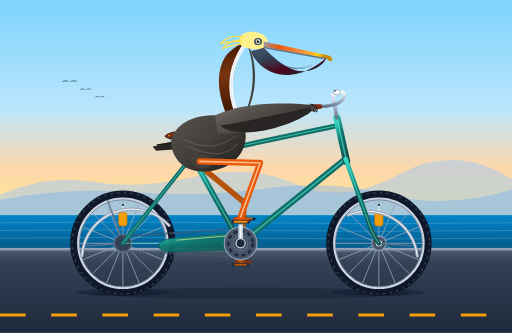
t = 0.00 s
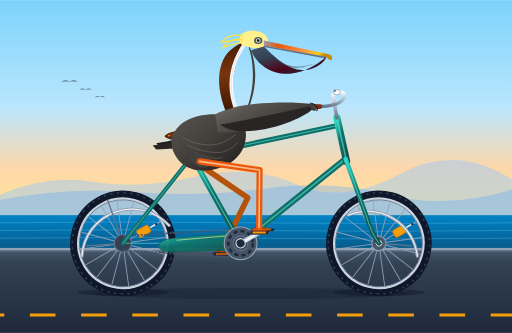
t = 0.33 s
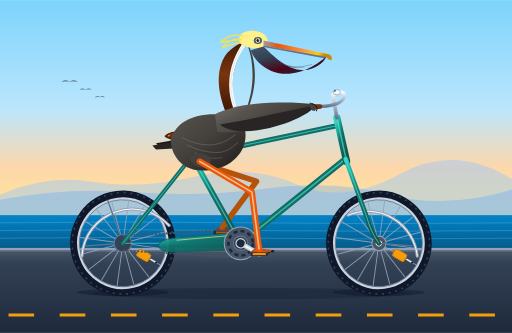
t = 0.67 s
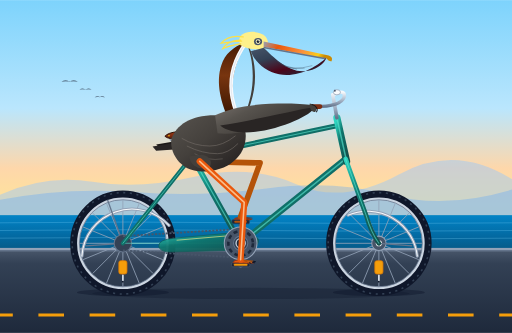
t = 1.00 s
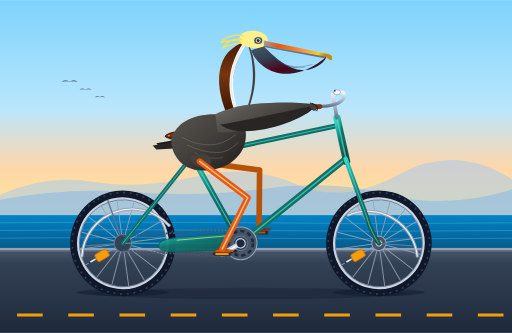
t = 1.33 s
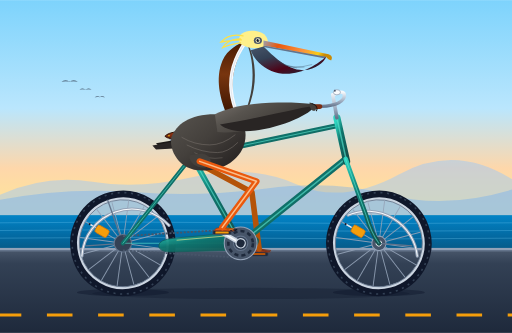
t = 1.67 s

The animated SVG that drew these frames (rendered in a browser with its animation timeline set to each time). Animation: 11 SMIL elements (animate=4,animateTransform=7); one cycle of 2.00 s, repeats indefinitely.

<svg xmlns="http://www.w3.org/2000/svg" viewBox="0 0 1000 650" width="100%" height="100%">
  <defs>
    <!-- Sky & Atmosphere Gradients -->
    <linearGradient id="skyGrad" x1="0" y1="0" x2="0" y2="1">
      <stop offset="0%" stop-color="#7dd3fc"/>
      <stop offset="45%" stop-color="#bae6fd"/>
      <stop offset="70%" stop-color="#fed7aa"/>
      <stop offset="100%" stop-color="#fef08a"/>
    </linearGradient>

    <linearGradient id="oceanGrad" x1="0" y1="0" x2="0" y2="1">
      <stop offset="0%" stop-color="#0284c7"/>
      <stop offset="60%" stop-color="#0369a1"/>
      <stop offset="100%" stop-color="#075985"/>
    </linearGradient>

    <linearGradient id="roadGrad" x1="0" y1="0" x2="0" y2="1">
      <stop offset="0%" stop-color="#475569"/>
      <stop offset="15%" stop-color="#334155"/>
      <stop offset="100%" stop-color="#1e293b"/>
    </linearGradient>

    <!-- Bicycle Frame Metallic Teal Gradient -->
    <linearGradient id="frameGrad" x1="0" y1="0" x2="1" y2="1">
      <stop offset="0%" stop-color="#2dd4bf"/>
      <stop offset="40%" stop-color="#0f766e"/>
      <stop offset="75%" stop-color="#115e59"/>
      <stop offset="100%" stop-color="#134e4a"/>
    </linearGradient>

    <!-- Chrome / Metallic Tube Highlight -->
    <linearGradient id="chromeGrad" x1="0" y1="0" x2="0" y2="1">
      <stop offset="0%" stop-color="#f8fafc"/>
      <stop offset="30%" stop-color="#cbd5e1"/>
      <stop offset="70%" stop-color="#94a3b8"/>
      <stop offset="100%" stop-color="#64748b"/>
    </linearGradient>

    <!-- Pelican Plumage & Anatomy Gradients -->
    <linearGradient id="pelicanBodyGrad" x1="0" y1="0" x2="1" y2="1">
      <stop offset="0%" stop-color="#57534e"/>
      <stop offset="45%" stop-color="#44403c"/>
      <stop offset="85%" stop-color="#292524"/>
      <stop offset="100%" stop-color="#1c1917"/>
    </linearGradient>

    <linearGradient id="wingGrad" x1="0" y1="0" x2="1" y2="0.6">
      <stop offset="0%" stop-color="#78716c"/>
      <stop offset="35%" stop-color="#57534e"/>
      <stop offset="70%" stop-color="#44403c"/>
      <stop offset="100%" stop-color="#292524"/>
    </linearGradient>

    <linearGradient id="napeGrad" x1="0" y1="0" x2="0" y2="1">
      <stop offset="0%" stop-color="#451a03"/>
      <stop offset="40%" stop-color="#78350f"/>
      <stop offset="80%" stop-color="#451a03"/>
      <stop offset="100%" stop-color="#270e02"/>
    </linearGradient>

    <linearGradient id="billGrad" x1="0" y1="0" x2="1" y2="0.2">
      <stop offset="0%" stop-color="#94a3b8"/>
      <stop offset="25%" stop-color="#ea580c"/>
      <stop offset="65%" stop-color="#fb923c"/>
      <stop offset="90%" stop-color="#facc15"/>
      <stop offset="100%" stop-color="#ca8a04"/>
    </linearGradient>

    <linearGradient id="pouchGrad" x1="0" y1="0" x2="0.8" y2="1">
      <stop offset="0%" stop-color="#475569"/>
      <stop offset="35%" stop-color="#334155"/>
      <stop offset="70%" stop-color="#4c0519"/>
      <stop offset="100%" stop-color="#1e293b"/>
    </linearGradient>

    <linearGradient id="leatherGrad" x1="0" y1="0" x2="0" y2="1">
      <stop offset="0%" stop-color="#9a3412"/>
      <stop offset="50%" stop-color="#7c2d12"/>
      <stop offset="100%" stop-color="#431407"/>
    </linearGradient>
  </defs>

  <!-- ================= BACKGROUND SCENERY ================= -->
  <!-- Coastal Sky -->
  <rect x="0" y="0" width="1000" height="470" fill="url(#skyGrad)"/>

  <!-- Distant California Coastal Mountains / Bluffs -->
  <path d="M 0,380 Q 90,340 180,355 T 380,345 T 580,360 T 780,340 T 1000,350 L 1000,420 L 0,420 Z" fill="#93c5fd" opacity="0.45"/>
  <path d="M 0,390 Q 130,365 260,375 T 520,368 T 760,380 T 1000,370 L 1000,430 L 0,430 Z" fill="#60a5fa" opacity="0.35"/>

  <!-- Distant Pelicans Flying in V-formation -->
  <g opacity="0.55" fill="#334155">
    <!-- Bird 1 -->
    <path d="M 120,160 Q 128,152 136,160 Q 144,152 152,160 Q 136,157 120,160 Z"/>
    <!-- Bird 2 -->
    <path d="M 155,175 Q 161,169 167,175 Q 173,169 179,175 Q 167,173 155,175 Z"/>
    <!-- Bird 3 -->
    <path d="M 185,190 Q 190,185 195,190 Q 200,185 205,190 Q 195,188 185,190 Z"/>
  </g>

  <!-- Pacific Ocean Horizon -->
  <rect x="0" y="420" width="1000" height="70" fill="url(#oceanGrad)"/>
  <!-- Gentle Ocean Swells -->
  <path d="M 0,435 Q 250,432 500,435 T 1000,435 M 0,450 Q 250,447 500,450 T 1000,450 M 0,465 Q 250,462 500,465 T 1000,465" stroke="#7dd3fc" stroke-width="1.2" fill="none" opacity="0.45"/>

  <!-- Coastal Bike Path / Road -->
  <rect x="0" y="490" width="1000" height="160" fill="url(#roadGrad)"/>
  <!-- Road Edge Concrete Curb -->
  <rect x="0" y="484" width="1000" height="6" fill="#94a3b8"/>
  <rect x="0" y="488" width="1000" height="3" fill="#64748b"/>

  <!-- Moving Road Lane Markings (Creates continuous forward motion) -->
  <line x1="-100" y1="615" x2="1100" y2="615" stroke="#f59e0b" stroke-width="6" stroke-dasharray="50, 50">
    <animate attributeName="stroke-dashoffset" from="0" to="100" dur="0.8s" repeatCount="indefinite"/>
  </line>

  <!-- ================= BICYCLE SHADOW ================= -->
  <ellipse cx="490" cy="573" rx="310" ry="11" fill="#0f172a" opacity="0.32"/>
  <ellipse cx="240" cy="571" rx="90" ry="7" fill="#0f172a" opacity="0.45"/>
  <ellipse cx="740" cy="571" rx="90" ry="7" fill="#0f172a" opacity="0.45"/>


  <!-- ================= LEFT (BACKGROUND) LEG & PEDAL ================= -->
  <!-- Left Pedal & Crank Arm Assembly (180 deg out of phase with right side) -->
  <g>
    <!-- Crank Arm Rotation around Bottom Bracket (470, 475) -->
    <animateTransform attributeName="transform" type="rotate"
      from="0 470 475" to="360 470 475"
      dur="2s" repeatCount="indefinite"/>
    <!-- Left Crank Arm (pointing opposite to right crank) -->
    <line x1="470" y1="475" x2="470" y2="517" stroke="#475569" stroke-width="8" stroke-linecap="round"/>
    <line x1="470" y1="475" x2="470" y2="517" stroke="#94a3b8" stroke-width="3" stroke-linecap="round"/>

    <!-- Left Pedal with Counter-Rotation to keep platform horizontal -->
    <g transform="translate(470, 517)">
      <g>
        <animateTransform attributeName="transform" type="rotate"
          from="360 0 0" to="0 0 0"
          dur="2s" repeatCount="indefinite"/>
        <!-- Pedal platform (dimmed / in background shadow) -->
        <rect x="-17" y="-4" width="34" height="8" rx="2" fill="#1e293b" stroke="#334155" stroke-width="1.2"/>
        <rect x="-12" y="-2" width="24" height="4" rx="1" fill="#b45309"/>
        <!-- Left Webbed Foot (Darkened in background shadow) -->
        <path d="M -14,-4 L -11,-8 Q -4,-10 0,-10 Q 7,-10 11,-7 L 21,-5 L 24,-4 L 18,-3 Q 6,-4 -14,-4 Z" fill="#9a3412" opacity="0.9"/>
        <path d="M 0,-10 L 21,-5 M 0,-10 L 15,-4 M 0,-10 L 23,-7" stroke="#7c2d12" stroke-width="1.5"/>
        <circle cx="0" cy="-10" r="4.5" fill="#9a3412"/>
      </g>
    </g>
  </g>

  <!-- Left Leg (Background) - 180° Out of Phase with Right Leg -->
  <!-- Hip at (380, 315). Knee flexes forward, ankle tracks left pedal spindle at y-10 -->
  <path stroke="#b45309" stroke-width="11" stroke-linecap="round" stroke-linejoin="round" fill="none">
    <animate attributeName="d" dur="2s" repeatCount="indefinite"
      keyTimes="0; 0.0833; 0.1667; 0.25; 0.3333; 0.4167; 0.5; 0.5833; 0.6667; 0.75; 0.8333; 0.9167; 1"
      values="
        M 380,315 L 477,395 L 470,507;
        M 380,315 L 479,393 L 449,501;
        M 380,315 L 484,386 L 434,486;
        M 380,315 L 493,373 L 428,465;
        M 380,315 L 501,354 L 434,444;
        M 380,315 L 507,333 L 449,429;
        M 380,315 L 508,318 L 470,423;
        M 380,315 L 508,318 L 491,429;
        M 380,315 L 507,332 L 506,444;
        M 380,315 L 502,354 L 512,465;
        M 380,315 L 492,375 L 506,486;
        M 380,315 L 482,389 L 491,501;
        M 380,315 L 477,395 L 470,507"
    />
  </path>


  <!-- ================= REAR WHEEL (ROTATING) ================= -->
  <!-- Center: (240, 475), Outer Radius: 95 -->
  <g>
    <animateTransform attributeName="transform" type="rotate"
      from="0 240 475" to="360 240 475"
      dur="2s" repeatCount="indefinite"/>

    <!-- Rubber Tire -->
    <circle cx="240" cy="475" r="95" stroke="#0f172a" stroke-width="16" fill="none"/>
    <!-- Tire Tread Subtle Radial Ticks -->
    <circle cx="240" cy="475" r="99" stroke="#334155" stroke-width="3" stroke-dasharray="4, 9" fill="none"/>

    <!-- Polished Metal Rim -->
    <circle cx="240" cy="475" r="87" stroke="#cbd5e1" stroke-width="5" fill="none"/>
    <circle cx="240" cy="475" r="85" stroke="#64748b" stroke-width="1.5" fill="none"/>

    <!-- 16 Radial Spokes -->
    <g stroke="#94a3b8" stroke-width="1.8" opacity="0.9">
      <line x1="240" y1="475" x2="324" y2="475"/>
      <line x1="240" y1="475" x2="318" y2="507"/>
      <line x1="240" y1="475" x2="299" y2="534"/>
      <line x1="240" y1="475" x2="272" y2="553"/>
      <line x1="240" y1="475" x2="240" y2="559"/>
      <line x1="240" y1="475" x2="208" y2="553"/>
      <line x1="240" y1="475" x2="181" y2="534"/>
      <line x1="240" y1="475" x2="162" y2="507"/>
      <line x1="240" y1="475" x2="156" y2="475"/>
      <line x1="240" y1="475" x2="162" y2="443"/>
      <line x1="240" y1="475" x2="181" y2="416"/>
      <line x1="240" y1="475" x2="208" y2="397"/>
      <line x1="240" y1="475" x2="240" y2="391"/>
      <line x1="240" y1="475" x2="272" y2="397"/>
      <line x1="240" y1="475" x2="299" y2="416"/>
      <line x1="240" y1="475" x2="318" y2="443"/>
    </g>

    <!-- Spoke Amber Reflector -->
    <rect x="232" y="415" width="16" height="26" rx="4" fill="#f59e0b" stroke="#d97706" stroke-width="1.5"/>

    <!-- Valve Stem -->
    <line x1="240" y1="400" x2="240" y2="412" stroke="#e2e8f0" stroke-width="3" stroke-linecap="round"/>
    <circle cx="240" cy="400" r="2" fill="#0f172a"/>

    <!-- Rear Hub & Axle Nut -->
    <circle cx="240" cy="475" r="14" fill="#475569" stroke="#94a3b8" stroke-width="2"/>
    <circle cx="240" cy="475" r="6" fill="#f8fafc"/>
  </g>

  <!-- Rear Chrome Fender -->
  <path d="M 160,500 A 98 98 0 0 1 330,440" stroke="#94a3b8" stroke-width="6" fill="none" stroke-linecap="round"/>
  <path d="M 160,500 A 98 98 0 0 1 330,440" stroke="#f8fafc" stroke-width="2" fill="none" stroke-linecap="round"/>
  <!-- Fender Struts -->
  <line x1="240" y1="475" x2="168" y2="480" stroke="#64748b" stroke-width="2.5"/>
  <line x1="240" y1="475" x2="210" y2="390" stroke="#64748b" stroke-width="2.5"/>


  <!-- ================= BICYCLE FRAME & DRIVE ================= -->
  <!-- Rear Dropout Cog & Chain (Lower run & upper run) -->
  <circle cx="240" cy="475" r="17" fill="#334155" stroke="#64748b" stroke-width="2"/>
  <!-- Chain loops between rear cog and front chainring -->
  <path d="M 240,461 L 470,447 M 240,489 L 470,503" stroke="#475569" stroke-width="3.5" stroke-dasharray="4, 3"/>

  <!-- Rear Stays (Seat stays & Chain stays) -->
  <!-- Chain Stay: Rear Axle (240, 475) to BB (470, 475) -->
  <line x1="240" y1="475" x2="470" y2="475" stroke="url(#frameGrad)" stroke-width="9" stroke-linecap="round"/>
  <line x1="240" y1="475" x2="470" y2="475" stroke="#5eead4" stroke-width="2" stroke-linecap="round" opacity="0.6"/>

  <!-- Seat Stay: Rear Axle (240, 475) to Seat Lug (375, 305) -->
  <line x1="240" y1="475" x2="375" y2="305" stroke="url(#frameGrad)" stroke-width="8" stroke-linecap="round"/>
  <line x1="240" y1="475" x2="375" y2="305" stroke="#5eead4" stroke-width="1.8" stroke-linecap="round" opacity="0.6"/>

  <!-- Main Triangle Tubes -->
  <!-- Seat Tube: BB (470, 475) to Seat Lug (375, 305) -->
  <line x1="470" y1="475" x2="375" y2="305" stroke="url(#frameGrad)" stroke-width="11" stroke-linecap="round"/>
  <line x1="470" y1="475" x2="375" y2="305" stroke="#5eead4" stroke-width="2.5" stroke-linecap="round" opacity="0.6"/>

  <!-- Down Tube: BB (470, 475) to Head Tube Lower (675, 310) -->
  <line x1="470" y1="475" x2="675" y2="310" stroke="url(#frameGrad)" stroke-width="12" stroke-linecap="round"/>
  <line x1="470" y1="475" x2="675" y2="310" stroke="#5eead4" stroke-width="2.8" stroke-linecap="round" opacity="0.6"/>

  <!-- Top Tube: Seat Lug (375, 305) to Head Tube Upper (660, 245) -->
  <line x1="375" y1="305" x2="660" y2="245" stroke="url(#frameGrad)" stroke-width="10" stroke-linecap="round"/>
  <line x1="375" y1="305" x2="660" y2="245" stroke="#5eead4" stroke-width="2.2" stroke-linecap="round" opacity="0.6"/>

  <!-- Head Tube: (675, 310) to (660, 235) -->
  <line x1="677" y1="315" x2="658" y2="230" stroke="url(#frameGrad)" stroke-width="14" stroke-linecap="round"/>
  <line x1="677" y1="315" x2="658" y2="230" stroke="#5eead4" stroke-width="3" stroke-linecap="round" opacity="0.6"/>

  <!-- Vintage Chainguard -->
  <path d="M 450,455 L 340,465 Q 310,468 310,480 Q 310,490 330,492 L 475,488 Q 505,485 505,470 Q 505,455 450,455 Z" fill="url(#frameGrad)" stroke="#115e59" stroke-width="1.5" opacity="0.95"/>
  <path d="M 450,460 L 345,469" stroke="#fef08a" stroke-width="1.5" fill="none" opacity="0.8"/>

  <!-- Seat Post & Vintage Leather Saddle -->
  <line x1="375" y1="305" x2="367" y2="265" stroke="url(#chromeGrad)" stroke-width="7" stroke-linecap="round"/>
  <!-- Chrome Saddle Springs -->
  <circle cx="338" cy="270" r="6" fill="none" stroke="#94a3b8" stroke-width="2.5"/>
  <circle cx="350" cy="270" r="6" fill="none" stroke="#94a3b8" stroke-width="2.5"/>
  <!-- Saddle Body -->
  <path d="M 322,266 C 330,256 360,255 372,258 C 390,260 410,264 416,269 C 414,274 402,274 388,272 C 362,270 332,275 322,266 Z" fill="url(#leatherGrad)" stroke="#270e02" stroke-width="1.8"/>
  <!-- Saddle Brass Rivets -->
  <circle cx="330" cy="265" r="1.5" fill="#facc15"/>
  <circle cx="342" cy="264" r="1.5" fill="#facc15"/>
  <circle cx="355" cy="264" r="1.5" fill="#facc15"/>


  <!-- ================= FRONT WHEEL (ROTATING) ================= -->
  <!-- Center: (740, 475), Outer Radius: 95 -->
  <g>
    <animateTransform attributeName="transform" type="rotate"
      from="0 740 475" to="360 740 475"
      dur="2s" repeatCount="indefinite"/>

    <!-- Rubber Tire -->
    <circle cx="740" cy="475" r="95" stroke="#0f172a" stroke-width="16" fill="none"/>
    <circle cx="740" cy="475" r="99" stroke="#334155" stroke-width="3" stroke-dasharray="4, 9" fill="none"/>

    <!-- Polished Metal Rim -->
    <circle cx="740" cy="475" r="87" stroke="#cbd5e1" stroke-width="5" fill="none"/>
    <circle cx="740" cy="475" r="85" stroke="#64748b" stroke-width="1.5" fill="none"/>

    <!-- 16 Radial Spokes -->
    <g stroke="#94a3b8" stroke-width="1.8" opacity="0.9">
      <line x1="740" y1="475" x2="824" y2="475"/>
      <line x1="740" y1="475" x2="818" y2="507"/>
      <line x1="740" y1="475" x2="799" y2="534"/>
      <line x1="740" y1="475" x2="772" y2="553"/>
      <line x1="740" y1="475" x2="740" y2="559"/>
      <line x1="740" y1="475" x2="708" y2="553"/>
      <line x1="740" y1="475" x2="681" y2="534"/>
      <line x1="740" y1="475" x2="662" y2="507"/>
      <line x1="740" y1="475" x2="656" y2="475"/>
      <line x1="740" y1="475" x2="662" y2="443"/>
      <line x1="740" y1="475" x2="681" y2="416"/>
      <line x1="740" y1="475" x2="708" y2="397"/>
      <line x1="740" y1="475" x2="740" y2="391"/>
      <line x1="740" y1="475" x2="772" y2="397"/>
      <line x1="740" y1="475" x2="799" y2="416"/>
      <line x1="740" y1="475" x2="818" y2="443"/>
    </g>

    <!-- Spoke Amber Reflector -->
    <rect x="732" y="415" width="16" height="26" rx="4" fill="#f59e0b" stroke="#d97706" stroke-width="1.5"/>

    <!-- Valve Stem -->
    <line x1="740" y1="400" x2="740" y2="412" stroke="#e2e8f0" stroke-width="3" stroke-linecap="round"/>
    <circle cx="740" cy="400" r="2" fill="#0f172a"/>

    <!-- Front Hub & Axle Nut -->
    <circle cx="740" cy="475" r="14" fill="#475569" stroke="#94a3b8" stroke-width="2"/>
    <circle cx="740" cy="475" r="6" fill="#f8fafc"/>
  </g>

  <!-- Front Chrome Fender -->
  <path d="M 680,420 A 98 98 0 0 1 815,500" stroke="#94a3b8" stroke-width="6" fill="none" stroke-linecap="round"/>
  <path d="M 680,420 A 98 98 0 0 1 815,500" stroke="#f8fafc" stroke-width="2" fill="none" stroke-linecap="round"/>
  <!-- Front Fender Struts -->
  <line x1="740" y1="475" x2="700" y2="390" stroke="#64748b" stroke-width="2.5"/>
  <line x1="740" y1="475" x2="805" y2="480" stroke="#64748b" stroke-width="2.5"/>

  <!-- Front Curved Fork Blades: (675, 310) curving down to (740, 475) -->
  <path d="M 675,310 L 715,420 Q 725,455 740,475" stroke="url(#frameGrad)" stroke-width="9" fill="none" stroke-linecap="round"/>
  <path d="M 675,310 L 715,420 Q 725,455 740,475" stroke="#5eead4" stroke-width="2" fill="none" stroke-linecap="round" opacity="0.6"/>

  <!-- Handlebar Stem & Swept-Back Cruiser Handlebars -->
  <!-- Stem -->
  <path d="M 658,230 L 650,185 L 662,180" stroke="url(#chromeGrad)" stroke-width="7" fill="none" stroke-linecap="round"/>
  <!-- Handlebars (Sweeps gracefully back toward the seated pelican) -->
  <path d="M 662,180 Q 675,178 672,190 Q 665,208 615,208" stroke="url(#chromeGrad)" stroke-width="6.5" fill="none" stroke-linecap="round"/>
  <!-- Handgrip (Leather) -->
  <path d="M 625,208 L 608,208" stroke="#7c2d12" stroke-width="9" stroke-linecap="round"/>
  <!-- Vintage Chrome Bicycle Bell -->
  <ellipse cx="658" cy="180" rx="7" ry="5" fill="#f8fafc" stroke="#94a3b8" stroke-width="1.5"/>
  <circle cx="654" cy="177" r="1.8" fill="#475569"/>


  <!-- ================= CALIFORNIA BROWN PELICAN ================= -->
  <!-- Pelican Group with natural rhythmic bicycling exertion sway (1s period = each downstroke) -->
  <g>
    <animateTransform attributeName="transform" type="translate"
      values="0,0; 0.5,-3; 0,-0.5; -0.5,-3; 0,0"
      dur="1s" repeatCount="indefinite"/>

    <!-- Left Wing (Far side, reaching forward to left handlebar) -->
    <path d="M 440,235 C 490,218 545,205 605,205 L 610,210 C 565,225 505,245 440,255 Z" fill="#292524" opacity="0.8"/>

    <!-- Tail Feathers (Projecting past the back of the saddle) -->
    <path d="M 345,275 L 305,282 L 315,292 L 345,290 Z" fill="#1c1917"/>
    <path d="M 345,278 L 298,286 L 305,294 L 340,292 Z" fill="#292524"/>

    <!-- Pelican Body / Torso (Seated securely on saddle) -->
    <path d="M 335,270 C 330,295 350,335 395,335 C 445,335 480,305 480,265 C 480,240 455,225 420,225 C 370,225 345,245 335,270 Z" fill="url(#pelicanBodyGrad)"/>

    <!-- Layered Scalloped Flank & Mantle Feathers -->
    <path d="M 355,270 Q 380,285 410,285 Q 435,285 460,265" stroke="#78716c" stroke-width="1.8" fill="none" opacity="0.6"/>
    <path d="M 365,285 Q 395,300 425,300 Q 445,300 465,280" stroke="#78716c" stroke-width="1.8" fill="none" opacity="0.6"/>
    <path d="M 380,300 Q 405,315 435,310" stroke="#78716c" stroke-width="1.8" fill="none" opacity="0.5"/>

    <!-- S-Curved Neck -->
    <!-- Rear Neck Nape (Velvety Mahogany / Dark Chestnut) -->
    <path d="M 445,230 C 430,195 420,155 435,120 C 445,98 465,88 480,82 C 470,105 450,140 455,185 C 458,215 468,235 470,245 Z" fill="url(#napeGrad)"/>

    <!-- Characteristic Brilliant White Lateral Neck Stripe -->
    <path d="M 480,84 C 465,105 448,140 452,180 C 455,212 468,232 472,248" stroke="#f8fafc" stroke-width="7" fill="none" stroke-linecap="round"/>
    <path d="M 480,84 C 465,105 448,140 452,180 C 455,212 468,232 472,248" stroke="#e2e8f0" stroke-width="2" fill="none" stroke-linecap="round"/>

    <!-- Foreneck (Slate Brown) -->
    <path d="M 480,82 C 492,105 498,145 490,185 C 482,220 472,242 462,250 C 475,242 490,210 496,175 C 502,140 495,100 480,82 Z" fill="#44403c"/>

    <!-- Pelican Head -->
    <!-- Crown & Crest (Pale Straw Yellow / Cream plumage) -->
    <path d="M 470,88 C 462,75 472,62 492,62 C 515,62 528,75 522,92 C 510,98 485,98 470,88 Z" fill="#fef08a"/>
    <!-- Feathery Tufted Crest Flaring Backward -->
    <path d="M 475,72 C 455,68 440,75 432,84 C 445,82 460,80 472,80 M 470,78 C 450,78 438,88 435,95 C 445,90 458,88 470,85" stroke="#fde047" stroke-width="2.5" stroke-linecap="round" fill="none"/>

    <!-- Bare Blue-Grey Orbital Skin Around Eye -->
    <ellipse cx="504" cy="81" rx="8" ry="7" fill="#475569"/>
    <!-- Eye: Pale Straw Iris & Keen Black Pupil -->
    <circle cx="504" cy="81" r="4.5" fill="#fef9c3"/>
    <circle cx="504" cy="81" r="2.8" fill="#0f172a"/>
    <circle cx="505.5" cy="79.5" r="1" fill="#ffffff"/>

    <!-- Giant Bill & Expandable Throat Pouch -->
    <!-- Upper Mandible (Culmen): Long, tapering with salmon/orange wash -->
    <path d="M 515,81 L 642,108 C 648,110 650,114 647,118 C 644,120 640,117 638,114 L 515,91 Z" fill="url(#billGrad)"/>
    <!-- Sharp Down-Curved Terminal Hook (Nail) -->
    <path d="M 640,109 C 647,111 650,115 647,120 C 644,119 641,115 637,112 Z" fill="#ca8a04"/>

    <!-- Lower Mandible (Flexible Jaw Bones) -->
    <path d="M 515,91 L 637,113 L 636,116 L 515,94 Z" fill="#64748b"/>

    <!-- Gular Pouch (Throat Pouch - Olive-Slate with Deep Wine Flush) -->
    <path d="M 515,93 C 535,112 565,145 602,138 C 625,133 635,120 637,113 C 620,128 585,152 545,145 C 520,140 498,122 490,100 Z" fill="url(#pouchGrad)"/>
    <!-- Pouch Skin Elastic Striations -->
    <path d="M 525,105 Q 550,132 580,135 M 535,115 Q 560,138 595,133 M 545,122 Q 570,140 610,128" stroke="#334155" stroke-width="1.2" fill="none" opacity="0.5"/>

    <!-- Right Wing (Foreground - Gracefully folded along flank, gripping handlebar) -->
    <!-- Wing Coverts & Scapulars -->
    <path d="M 420,225 C 455,208 500,202 560,202 C 585,202 605,204 612,206 C 610,212 595,222 570,232 C 525,248 460,265 425,260 Z" fill="url(#wingGrad)"/>
    <!-- Primary Flight Feathers Layer -->
    <path d="M 430,245 C 475,238 535,225 585,214 C 598,211 608,210 614,211 C 610,217 598,226 575,236 C 530,256 460,270 430,245 Z" fill="#292524"/>

    <!-- Wing Tip Feathers / "Hand" Firmly Wrapped Around Handlebar Grip -->
    <path d="M 605,202 C 616,204 620,212 616,218 C 611,220 606,215 605,208 Z" fill="#44403c"/>
    <path d="M 609,204 C 618,206 622,213 618,219" stroke="#1c1917" stroke-width="2" fill="none"/>

    <!-- Feathered Hip / Flank Fluff Covering Upper Thigh Socket -->
    <path d="M 370,305 C 370,325 395,335 410,325 C 415,315 410,305 395,302 Z" fill="#44403c"/>
  </g>


  <!-- ================= FOREGROUND CRANK, RIGHT LEG & PEDAL ================= -->
  <!-- Front Chainring (Centered on BB: 470, 475) -->
  <circle cx="470" cy="475" r="32" fill="#475569" stroke="#94a3b8" stroke-width="2"/>
  <!-- Chainring Tooth Notches & Cutouts -->
  <circle cx="470" cy="475" r="24" fill="none" stroke="#1e293b" stroke-width="5" stroke-dasharray="8, 6"/>
  <circle cx="470" cy="475" r="14" fill="#334155" stroke="#64748b" stroke-width="2"/>

  <!-- Right Crank Arm & Right Pedal Assembly -->
  <g>
    <!-- Continuous Smooth 360° Clockwise Rotation around BB (470, 475) -->
    <animateTransform attributeName="transform" type="rotate"
      from="0 470 475" to="360 470 475"
      dur="2s" repeatCount="indefinite"/>

    <!-- Right Crank Arm (Chrome with Bevel) -->
    <line x1="470" y1="475" x2="470" y2="433" stroke="#cbd5e1" stroke-width="9" stroke-linecap="round"/>
    <line x1="470" y1="475" x2="470" y2="433" stroke="#f8fafc" stroke-width="3" stroke-linecap="round"/>
    <!-- BB Spindle Cap -->
    <circle cx="470" cy="475" r="9" fill="#1e293b" stroke="#cbd5e1" stroke-width="2.5"/>

    <!-- Right Pedal at (470, 433) with Counter-Rotation to keep platform & foot horizontal -->
    <g transform="translate(470, 433)">
      <g>
        <animateTransform attributeName="transform" type="rotate"
          from="360 0 0" to="0 0 0"
          dur="2s" repeatCount="indefinite"/>

        <!-- Pedal Spindle Bearing -->
        <circle cx="0" cy="0" r="4.5" fill="#334155" stroke="#94a3b8" stroke-width="1.5"/>

        <!-- Pedal Platform -->
        <rect x="-18" y="-4" width="36" height="8" rx="2.5" fill="#1e293b" stroke="#475569" stroke-width="1.5"/>
        <!-- Amber Side Reflector -->
        <rect x="-13" y="-2" width="26" height="4" rx="1" fill="#f59e0b" stroke="#b45309" stroke-width="0.5"/>

        <!-- Pelican Large Webbed Foot (Firmly planted on pedal platform) -->
        <!-- Sole rests flat on y = -4; ankle joint centered at (0, -10) -->
        <path d="M -15,-4 L -12,-8 Q -4,-10 0,-10 Q 8,-10 12,-7 L 23,-5 L 26,-4 L 20,-3 Q 6,-4 -15,-4 Z" fill="#ea580c" stroke="#9a3412" stroke-width="1.5"/>
        <!-- Spreading Toes & Webbed Membranes -->
        <path d="M 0,-10 L 23,-5 M 0,-10 L 17,-4 M 0,-10 L 25,-7" stroke="#b45309" stroke-width="1.8"/>
        <path d="M 12,-7 Q 19,-6 23,-5 Q 21,-4 17,-4" fill="#fb923c" opacity="0.6"/>
        <!-- Dark Curved Claws -->
        <path d="M 23,-5 L 27,-4 M 25,-7 L 29,-6 M 17,-4 L 20,-3" stroke="#0f172a" stroke-width="2.2" stroke-linecap="round"/>
        <!-- Knobby Ankle Knuckle (Seamlessly meets the animated leg) -->
        <circle cx="0" cy="-10" r="5" fill="#f97316" stroke="#9a3412" stroke-width="1"/>
      </g>
    </g>
  </g>

  <!-- Right Leg (Foreground) - Pure SMIL Kinematic Path Morphing -->
  <!-- Hip at (390, 315). Knee flexes forward; ankle locked to right pedal spindle at y-10 -->
  <!-- Outer Scaly Leg Texture -->
  <path stroke="#ea580c" stroke-width="12" stroke-linecap="round" stroke-linejoin="round" fill="none">
    <animate attributeName="d" dur="2s" repeatCount="indefinite"
      keyTimes="0; 0.0833; 0.1667; 0.25; 0.3333; 0.4167; 0.5; 0.5833; 0.6667; 0.75; 0.8333; 0.9167; 1"
      values="
        M 390,315 L 508,318 L 470,423;
        M 390,315 L 508,318 L 491,429;
        M 390,315 L 507,332 L 506,444;
        M 390,315 L 502,354 L 512,465;
        M 390,315 L 492,375 L 506,486;
        M 390,315 L 482,389 L 491,501;
        M 390,315 L 477,395 L 470,507;
        M 390,315 L 479,393 L 449,501;
        M 390,315 L 484,386 L 434,486;
        M 390,315 L 493,373 L 428,465;
        M 390,315 L 501,354 L 434,444;
        M 390,315 L 507,333 L 449,429;
        M 390,315 L 508,318 L 470,423"
    />
  </path>

  <!-- Inner Leg 3D Cylindrical Highlight Stroke -->
  <path stroke="#fed7aa" stroke-width="3" stroke-linecap="round" stroke-linejoin="round" fill="none" opacity="0.8">
    <animate attributeName="d" dur="2s" repeatCount="indefinite"
      keyTimes="0; 0.0833; 0.1667; 0.25; 0.3333; 0.4167; 0.5; 0.5833; 0.6667; 0.75; 0.8333; 0.9167; 1"
      values="
        M 390,315 L 508,318 L 470,423;
        M 390,315 L 508,318 L 491,429;
        M 390,315 L 507,332 L 506,444;
        M 390,315 L 502,354 L 512,465;
        M 390,315 L 492,375 L 506,486;
        M 390,315 L 482,389 L 491,501;
        M 390,315 L 477,395 L 470,507;
        M 390,315 L 479,393 L 449,501;
        M 390,315 L 484,386 L 434,486;
        M 390,315 L 493,373 L 428,465;
        M 390,315 L 501,354 L 434,444;
        M 390,315 L 507,333 L 449,429;
        M 390,315 L 508,318 L 470,423"
    />
  </path>
</svg>
